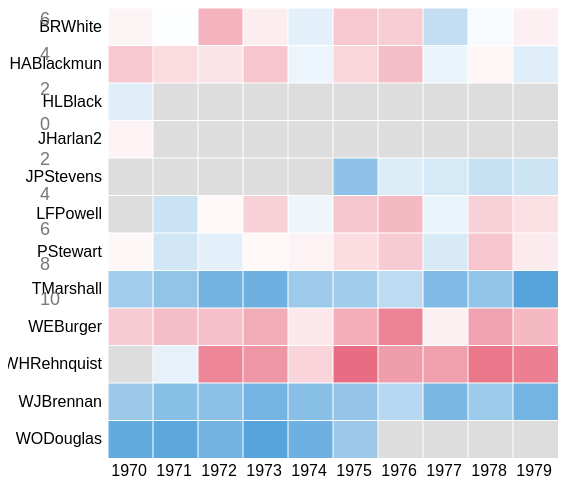
D3 v2 page, settled after 480 driven frames (8 s of simulated time); the page loaded 1 data file(s).


// ── js/adj_matrix_new.js
window.adjMatrix = {

  initialize: function(){
var margin = {top: 0, right: 0, bottom: 10, left: 100},
    width =  550,
    height = 550;

var containerWidth = width - 100,
    containerHeight = height - 100;    

var x = d3.scale.ordinal().rangeBands([0, containerWidth]),
    y = d3.scale.ordinal().rangeBands([0, containerHeight]),
    //z = d3.scale.linear().domain([0, 4]).clamp(true),
    c = d3.scale.category10().domain(d3.range(100));

  window.colorFunction = d3.scale.linear()
  .domain([0, 50, 100])
  .range(["#DA0B2E", "#FFF", "#1782CF"]);

var svg = d3.select("#adjacencyMatrixChart").append("svg")
    .attr("width", width)
    .attr("height", height)
   .append("g")
    .attr('width', containerWidth)
    .attr('height', containerHeight)
    .attr("transform", "translate(" + margin.left + "," + margin.top + ")");

window.redraw = function(decadeShowing){
  $("#order").val(decadeShowing);
  d3.select("#adjacencyMatrixChart").select("svg").remove();

  var svg = d3.select("#adjacencyMatrixChart").append("svg")
    .attr("width", width)
    .attr("height", height)
   .append("g")
    .attr('width', containerWidth)
    .attr('height', containerHeight)
    .attr("transform", "translate(" + margin.left + "," + margin.top + ")");

d3.json("data/justices.json", function(justices) {
  justices = justices.filter(function(justice){ return (justice.year-decadeShowing <= 9 && justice.year-decadeShowing >= 0); });

  var matrix = [],
  n = justices.length;

  var allJudges = [];

  var arrayOfJudgesNames = [];

  justices.forEach(function (justice) {
    aJustice = allJudges[justice.justiceName];
    if (!aJustice){
      aJustice = (allJudges[justice.justiceName] = []);
      arrayOfJudgesNames.push(justice.justiceName);
      //alert("New One"+justice.justiceName);
    }

    aJustice[justice.year] = {justiceName:justice.justiceName, year:justice.year, liberalVotes:justice.liberal_votes, conservativeVotes:justice.conservative_votes};
  });

  //alert(allJudges["AFortas"][1965].conservativeVotes);
  //alert(allJudges[arrayOfJudgesNames[0]]);
  //alert(Object.keys(allJudges).length);

  arrayOfJudgesNames.sort();
  judgesToUse = [];

  arrayOfJudgesNames.forEach(function (thatJudge) {
    //alert(allJudges[thatJudge]);
    judgesToUse.push(allJudges[thatJudge]);
  }); 

  //alert(judgesToUse[0][1965].conservativeVotes);



  /*function justiceNameMapper(datum) { return datum.justiceName; }
  var justiceNames = justices.map( justiceNameMapper );

  alert(justiceNames);*/








  /*justices.forEach(function(justice, i) {
    justice.index = i;
    justice.count = 0;
    matrix[i] = d3.range(n).map(function(j) { return {x:j, y:i}; });
  });*/



  var orders = {
    name: d3.range(n).sort(function(a, b) { return d3.ascending(justices[a].justiceName, justices[b].justiceName); })
    //count: d3.range(n).sort(function(a, b) { return justices[b].count - justices[a].count; }),
    //group: d3.range(n).sort(function(a, b) { return justices[b].group - justices[a].group; })
  };

  // The default sort order.
  x.domain(d3.range(10));
  y.domain(arrayOfJudgesNames);


  //alert(orders.name);



  svg.append("rect")
      .attr("class", "background")
      .attr("width", containerWidth)
      .attr("height", containerHeight);


  var row = svg.selectAll(".row")
      .data(judgesToUse)
   .enter().append("g")
      .attr("class", "row")
      .attr("transform", function(d, i) { return "translate(0," + y(i) + ")"; })
      .each(processRow);//  row);

  row.append("line")
    .attr("x2", width);

  row.append("text")
    .attr("x", -6)
    .attr("y", y.rangeBand() / 2)
    .attr("dy", ".32em")
    .attr("text-anchor", "end")
    .text(function(d, i) { return arrayOfJudgesNames[i]; });



  var column = svg.selectAll(".column")
      .data(d3.range(10))
    .enter().append("g")
      .attr("class", "column")
      .attr("transform", function(d, i) { return "translate(" + x(i) + ","+(containerHeight-20)+")"; });

  column.append("line")
      .attr("transform", function(d, i) { return "translate(0,"+(-containerHeight)+")rotate(-90)"; })
      .attr("x1", -width);

  column.append("text")
      .attr("x", x.rangeBand()/4 - 8)
      .attr("y", x.rangeBand() / 2 + 10)
      .attr("dy", ".32em")
      .attr("text-anchor", "start")
      .text(function(d, i) { return decadeShowing+i; });

        $('.cell').tipsy({ 
          gravity: 'w', 
            html: true, 
            title: function() {
              if (d3.select(this).attr("year") == undefined)
                return "";
              //alert(d3.select(this));
          //alert(this);
          //window.what=this;
          //alert(d3.select(this).attr("name"));
              var d = this.__data__, c = "#DA0B2E";
              return d3.select(this).attr("year")+'   <span style="font-weight:bold;color:' + c + '">' 
              + "Conservative:"+'</span>'+'<span style="color:' + "#FFFFFF" + '">' +d3.select(this).attr("numConservativeVotes")+'</span>'
              +'<span style="font-weight:bold;color:' + "#1782CF" + '">' +" Liberal:"+'</span>'+'<span style="color:' + "#FFFFFF" + '">' +d3.select(this).attr("numLiberalVotes")+'</span>'
              ;//+" Liberal:"+d3.select(this).attr("numLiberalVotes") +'</span>'; 
            }
        });



  function processRow(row) {
    //alert(row[1965].justiceName);

    var newRow = [];
    for (var i = 0; i < 10; i++){
      var val = row[decadeShowing+i] || (row[decadeShowing+i] = []);
      newRow.push(val);
    }
    row = newRow;


    var transition = function(justiceName, year, calcValue) {
      if (!justiceName || !year)
        return;
      return function() {
        var sel = '#'+justiceName+year;
        d3.select(sel).style("fill", calcValue);
      };
    };

    var cell = d3.select(this).selectAll(".cell")
        .data(row)
      .enter().append("rect")
        .attr("class", "cell")
        .attr("id", function(d) {  if (d.justiceName && d.year) return d.justiceName+d.year; } )
        .attr("x", function(d, i) { return x(i); })
        .attr("width", x.rangeBand())
        .attr("height", y.rangeBand())
        //.style("fill-opacity", function(d) { return z(d.z); })
        .attr("name", function(d) {return d.justiceName})
        .attr("year", function(d) {return d.year})
        .attr("numConservativeVotes", function(d) {return d.conservativeVotes})
        .attr("numLiberalVotes", function(d) {return d.liberalVotes})
        .style("fill", function(d) {
          if (d.justiceName){
            var calcValue = colorFunction(d.liberalVotes / (d.liberalVotes+d.conservativeVotes) * 100);
            setTimeout(transition(d.justiceName,d.year,calcValue), ((d.year-decadeShowing)*30+Math.random() * 50));
          }
          return '#DDD'; 
        })



        ;//.on("mouseover", mouseover)
        //.on("mouseout", mouseout);
  }




});

}

  d3.select("#order").on("change", function() {
    window.redraw(parseInt(this.value));
    //clearTimeout(timeout);
    //order(this.value);
  });
  },

  initializeAfterDom: function() {
    for (var i = 4; i < 12; i++){
      var links = "<option value="+(1900+i*10)+">"+(1900+i*10)+"'s</option>";
      $("#order").append(links);
    }
    $("#order").val(1970);

    for (var i = 10; i >= 0; i--){
      var block = "<li><span class='coloredBlock' style='background:"+window.colorFunction(i*10)+";'></span></li>";
      $("#coloredBlocks").append(block);
    }
    $(".toTimeline").on('click', function(){
      $(".sel").removeClass('selected');
      $(this).addClass('selected');
      $('#mainVisualizationContainer').fadeIn();
      $('#adjacencyMatrixContainer').hide();
      $('#triadVisualizationContainer').hide();
    });
    $(".toAdjMatrix").on('click', function(){
      $(".sel").removeClass('selected');
      $(this).addClass('selected');
      $('#mainVisualizationContainer').hide();
      $('#adjacencyMatrixContainer').fadeIn();
      $('#triadVisualizationContainer').hide();
    });
    $(".toTriads").on('click', function(){
      $(".sel").removeClass('selected');
      $(this).addClass('selected');
      $('#mainVisualizationContainer').hide();
      $('#adjacencyMatrixContainer').hide();
      $('#triadVisualizationContainer').fadeIn(); 
    })
    window.redraw(parseInt($("#order").val()));
  }

};


window.adjMatrix.initialize();
$(document).ready(function() {
  window.adjMatrix.initializeAfterDom();
  $('.x').find('text').each(function(){ $(this).text($(this).text().replace('-', ''))});
});


### data: data/justices.json
[
 {
  "conservative_votes": 36,
  "created_at": null,
  "id": 1,
  "justiceName": "AFortas",
  "liberal_votes": 140,
  "updated_at": null,
  "year": 1965
 },
 {
  "conservative_votes": 52,
  "created_at": null,
  "id": 2,
  "justiceName": "AFortas",
  "liberal_votes": 154,
  "updated_at": null,
  "year": 1966
 },
 {
  "conservative_votes": 99,
  "created_at": null,
  "id": 3,
  "justiceName": "AFortas",
  "liberal_votes": 198,
  "updated_at": null,
  "year": 1967
 },
 {
  "conservative_votes": 28,
  "created_at": null,
  "id": 4,
  "justiceName": "AFortas",
  "liberal_votes": 132,
  "updated_at": null,
  "year": 1968
 },
 {
  "conservative_votes": 52,
  "created_at": null,
  "id": 5,
  "justiceName": "AJGoldberg",
  "liberal_votes": 178,
  "updated_at": null,
  "year": 1962
 },
 {
  "conservative_votes": 39,
  "created_at": null,
  "id": 6,
  "justiceName": "AJGoldberg",
  "liberal_votes": 196,
  "updated_at": null,
  "year": 1963
 },
 {
  "conservative_votes": 43,
  "created_at": null,
  "id": 7,
  "justiceName": "AJGoldberg",
  "liberal_votes": 125,
  "updated_at": null,
  "year": 1964
 },
 {
  "conservative_votes": 39,
  "created_at": null,
  "id": 8,
  "justiceName": "AMKennedy",
  "liberal_votes": 111,
  "updated_at": null,
  "year": 1987
 },
 "... 592 more items"
]